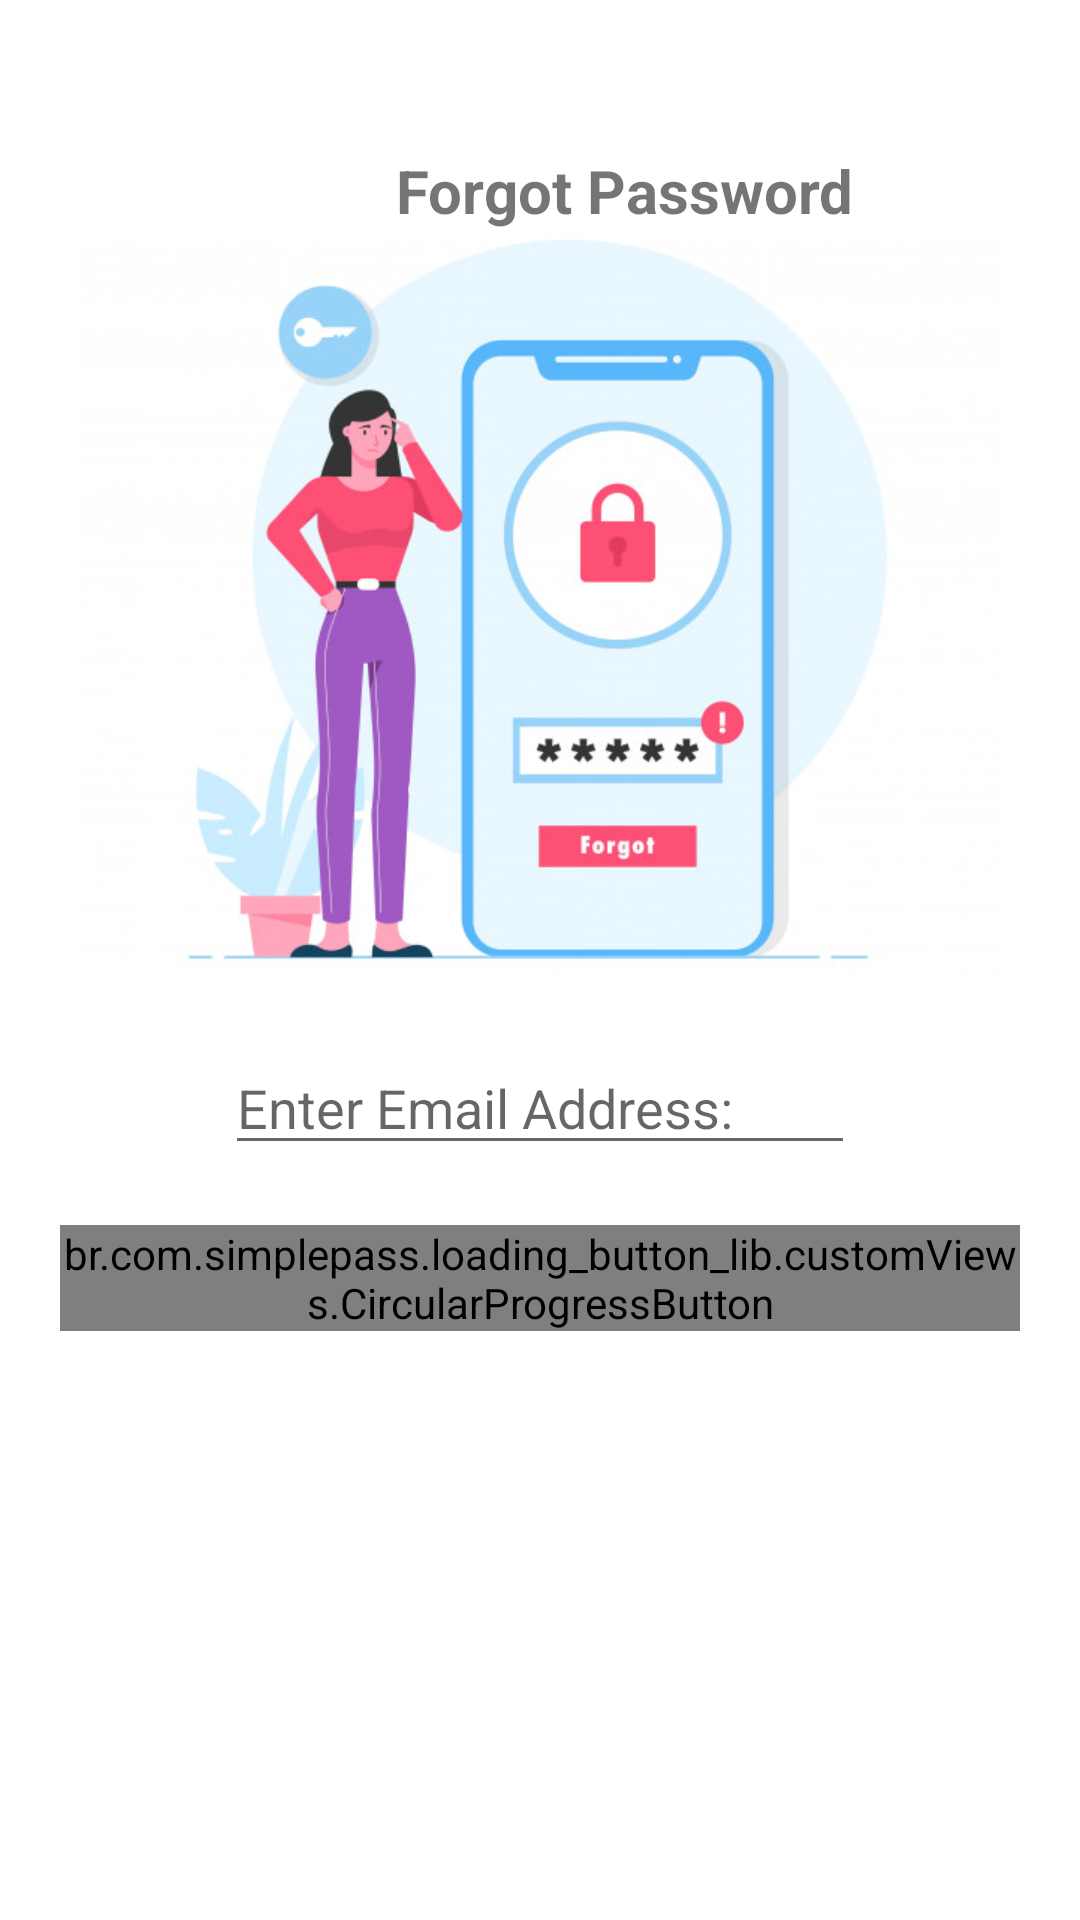

Layout XML and referenced resources for this Android screen:
<!-- AndroidManifest.xml: application theme Theme.Smartshopping -->
<!-- res/layout/activity_forgot_password.xml -->
<?xml version="1.0" encoding="utf-8"?>
<RelativeLayout xmlns:android="http://schemas.android.com/apk/res/android"
    xmlns:app="http://schemas.android.com/apk/res-auto"
    xmlns:tools="http://schemas.android.com/tools"
    android:layout_width="match_parent"
    android:layout_height="match_parent"
    tools:context=".Forgot_password">

    <LinearLayout
        android:layout_width="match_parent"
        android:layout_height="wrap_content"
        android:orientation="vertical"
        android:padding="20dp"
        android:layout_marginTop="30dp"
        >
        <TableRow
            android:layout_width="wrap_content"
            android:layout_height="match_parent">

            <TextView
                android:layout_width="376dp"
                android:layout_height="wrap_content"
                android:gravity="center"
                android:text="Forgot Password"
                android:textSize="20dp"
                android:textStyle="bold" />
        </TableRow>
        <TableRow
            android:layout_width="wrap_content"
            android:layout_height="match_parent">
            <ImageView
                android:layout_width="match_parent"
                android:layout_height="250dp"
                android:src="@drawable/forgot_password" />
        </TableRow>

        <TableRow
            android:layout_width="wrap_content"
            android:layout_height="match_parent"
            android:layout_gravity="center"
            android:layout_marginTop="20dp"
            >
            <EditText
                android:id="@+id/etEmailAddress"
                android:layout_width="wrap_content"
                android:layout_height="wrap_content"
                android:ems="10"
                android:hint="Enter Email Address:"
                android:inputType="textEmailAddress"
                />
        </TableRow>

        <TableRow
            android:layout_width="wrap_content"
            android:layout_height="match_parent"
            android:layout_gravity="center"
            android:layout_marginTop="20dp"
            >


            <br.com.simplepass.loading_button_lib.customViews.CircularProgressButton
                android:id="@+id/Verify"
                style="@style/loginButton"
                android:layout_gravity="center_horizontal"
                android:layout_marginTop="20dp"
                android:text="Verify"
                app:initialCornerAngle="27dp"
                app:spinning_bar_color="#FFF"
                app:spinning_bar_padding="6dp"
                app:spinning_bar_width="4dp"

                />
        </TableRow>

    </LinearLayout>

<ImageView
android:id="@+id/backButton"
android:layout_width="60dp"
android:layout_height="60dp"
android:layout_alignParentTop="true"
android:layout_marginLeft="5dp"
android:layout_marginTop="10dp"
android:src="@drawable/ic_back_arrow"
    />

    </RelativeLayout>
<!-- resources referenced by this layout -->
<resources>
  <!-- drawable forgot_password: png bitmap (drawable, 159209 bytes) -->
  <style name="loginButton" parent="viewParent">
          <item name="android:background">@drawable/button_background_blue</item>
          <item name="android:textColor">@color/whiteTextColor</item>
          <item name="android:textStyle">bold</item>
      </style>
  <style name="Theme.Smartshopping" parent="Theme.MaterialComponents.DayNight.DarkActionBar">
          
          <item name="colorPrimary">@color/purple_500</item>
          <item name="colorPrimaryVariant">@color/purple_700</item>
          <item name="colorOnPrimary">@color/white</item>
          
          <item name="colorSecondary">@color/teal_200</item>
          <item name="colorSecondaryVariant">@color/teal_700</item>
          <item name="colorOnSecondary">@color/black</item>
          
          <item name="android:statusBarColor" tools:targetApi="l">?attr/colorPrimaryVariant</item>
          
      </style>
  <style name="viewParent">
          <item name="android:layout_width">wrap_content</item>
          <item name="android:layout_height">wrap_content</item>
      </style>
  <!-- drawable button_background_blue (drawable) -->
  <?xml version="1.0" encoding="utf-8"?>
  <shape xmlns:android="http://schemas.android.com/apk/res/android" android:shape="rectangle" >
      <corners
          android:radius="26dp" />
  
      <solid
          android:color="#f07d20"/>
  
      <padding
          android:left="10dp"
          android:top="0dp"
          android:right="0dp"
          android:bottom="0dp" />
      <size
          android:width="182dp"
          android:height="40dp" />
  </shape>
  <color name="whiteTextColor">#fff</color>
  <color name="purple_500">#FF6200EE</color>
  <color name="purple_700">#FF3700B3</color>
  <color name="white">#FFFFFFFF</color>
  <color name="teal_200">#FF03DAC5</color>
  <color name="teal_700">#FF018786</color>
  <color name="black">#FF000000</color>
</resources>
